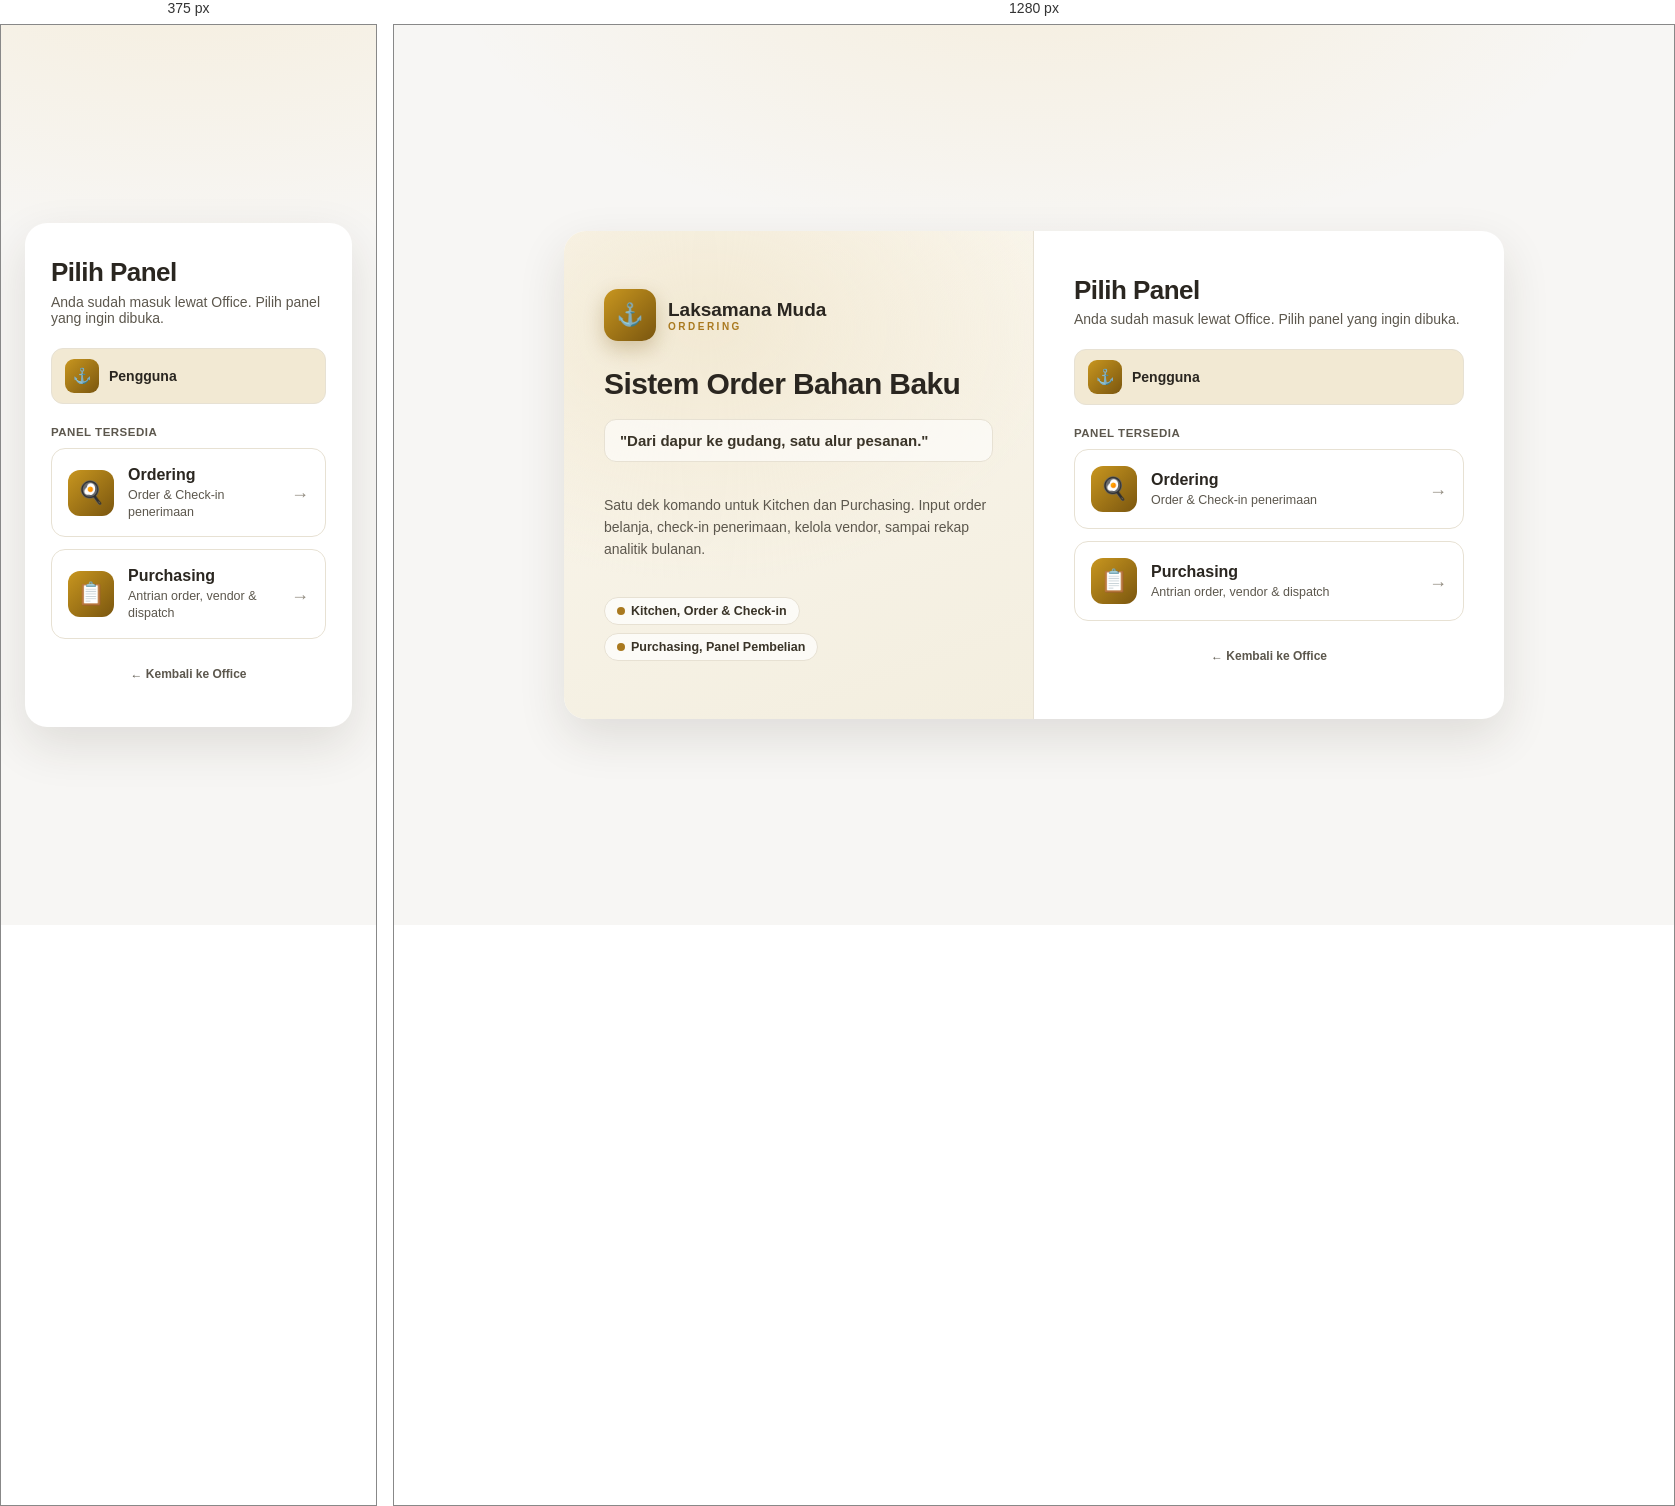
Rendered at 375 px and 1280 px, left to right.

<!-- file: index.html -->
<!DOCTYPE html>
<html lang="id">
<head>
    <meta charset="UTF-8">
    <meta name="viewport" content="width=device-width, initial-scale=1.0">
    <title>Ordering - Laksamana Muda</title>
    <meta name="description" content="Pilih panel Kitchen atau Purchasing.">
    <meta name="theme-color" content="#A9791F">
    <link rel="preconnect" href="https://fonts.googleapis.com">
    <link rel="preconnect" href="https://fonts.gstatic.com" crossorigin>
    <link href="https://fonts.googleapis.com/css2?family=Plus+Jakarta+Sans:wght@400;500;600;700;800&display=swap" rel="stylesheet">
    <style>
        :root{
            --ink:#2A2620; --ink-2:#3A3428; --ink-3:#4A4234;
            --gold:#A9791F; --gold-2:#C8961F; --gold-dim:#7A560F; --gold-soft:#F2E9D3;
            --paper:#F7F6F4; --surface:#FFFFFF; --line:#E7E1D3;
            --text:#2A2620; --muted:#5C574D; --muted-2:#928C80;
            --radius:14px; --radius-sm:10px;
            --shadow:0 4px 18px rgba(50,42,28,.06);
            --shadow-lg:0 18px 48px rgba(50,42,28,.12);
        }
        *{box-sizing:border-box}
        body{margin:0;font-family:'Plus Jakarta Sans',system-ui,sans-serif;background:var(--paper);color:var(--text);-webkit-font-smoothing:antialiased}
        h1,h2,h3{font-weight:700;letter-spacing:-.02em;line-height:1.18;color:var(--ink);margin:0}

        .login-wrap{
            min-height:100vh;display:flex;align-items:center;justify-content:center;
            background:radial-gradient(1000px 520px at 50% -10%, rgba(227,160,8,.10), transparent 60%),var(--paper);
            padding:24px;
        }
        .login-card{
            width:100%;max-width:940px;background:var(--surface);border-radius:22px;
            box-shadow:var(--shadow-lg);overflow:hidden;display:grid;grid-template-columns:1fr 1fr;
        }
        .login-promo{
            position:relative;padding:46px 40px;display:flex;flex-direction:column;justify-content:center;
            background:radial-gradient(520px 360px at 30% 20%, var(--gold-soft), transparent 70%),linear-gradient(160deg,#FBF7EE 0%,#F3EEDF 100%);
            border-right:1px solid var(--line);
        }
        .login-promo .logo-row{display:flex;align-items:center;gap:12px;margin-bottom:26px}
        .login-promo .logo-row .mark{width:52px;height:52px;border-radius:14px;flex:none;display:flex;align-items:center;justify-content:center;background:linear-gradient(135deg,var(--gold-2),var(--gold-dim));color:#fff;font-size:22px;box-shadow:0 8px 20px rgba(122,86,15,.28)}
        .login-promo .logo-row b{font-weight:700;font-size:19px;color:var(--ink)}
        .login-promo .logo-row span{display:block;font-size:10px;letter-spacing:2.5px;text-transform:uppercase;color:var(--gold);font-weight:600}
        .login-promo h1{font-size:30px;font-weight:700;line-height:1.12;color:var(--ink)}
        .login-promo .quote{margin:18px 0;background:rgba(255,255,255,.6);border:1px solid var(--line);border-radius:12px;padding:12px 15px;font-weight:600;color:var(--ink-2);font-size:15px}
        .login-promo .blurb{color:var(--muted);font-size:14px;line-height:1.6}
        .login-promo .brand-pills{display:flex;gap:8px;margin-top:22px;flex-wrap:wrap}
        .pill{display:inline-flex;align-items:center;background:rgba(255,255,255,.7);border:1px solid var(--line);border-radius:30px;padding:6px 12px;font-size:12.5px;font-weight:600;color:var(--ink-2)}
        .pill .dot{width:8px;height:8px;border-radius:50%;background:var(--gold);margin-right:6px}

        .login-form{padding:44px 40px;display:flex;flex-direction:column;justify-content:center}
        .login-form h2{font-size:26px;font-weight:700;color:var(--ink)}
        .login-form .sub{color:var(--muted);font-size:14px;margin:6px 0 22px}
        .login-form .lbl{font-size:11.5px;font-weight:600;letter-spacing:.5px;text-transform:uppercase;color:var(--muted);margin-bottom:10px}

        .who{display:flex;align-items:center;gap:10px;background:var(--gold-soft);border:1px solid var(--line);border-radius:12px;padding:10px 13px;margin-bottom:22px}
        .who .av{width:34px;height:34px;border-radius:9px;flex:none;display:flex;align-items:center;justify-content:center;font-size:15px;color:#fff;background:linear-gradient(135deg,var(--gold-2),var(--gold-dim))}
        .who b{display:block;font-size:14px;color:var(--ink)}
        .who span{font-size:11.5px;color:var(--muted)}

        .side-grid{display:grid;grid-template-columns:1fr;gap:12px;margin-bottom:6px}
        .side-card{
            display:flex;align-items:center;gap:14px;text-align:left;width:100%;cursor:pointer;
            background:var(--surface);border:1.5px solid var(--line);border-radius:14px;padding:16px 16px;transition:.15s;font-family:inherit;
        }
        .side-card:hover{border-color:var(--gold-2);background:var(--gold-soft);transform:translateY(-2px)}
        .side-card:focus-visible{outline:none;border-color:var(--gold);box-shadow:0 0 0 3px rgba(227,160,8,.16)}
        .side-card .av{width:46px;height:46px;border-radius:12px;flex:none;display:flex;align-items:center;justify-content:center;font-size:22px;color:#fff;background:linear-gradient(135deg,var(--gold-2),var(--gold-dim))}
        .side-card .who-text{line-height:1.3;min-width:0;flex:1}
        .side-card .who-text b{display:block;font-size:16px;color:var(--ink)}
        .side-card .who-text span{font-size:12.5px;color:var(--muted)}
        .side-card .arrow{color:var(--muted-2);font-size:18px;transition:.15s}
        .side-card:hover .arrow{color:var(--gold);transform:translateX(3px)}

        .login-hint{font-size:12px;color:var(--muted-2);margin-top:22px;text-align:center}
        .login-hint a{color:var(--muted);font-weight:600;text-decoration:none}
        .login-hint a:hover{text-decoration:underline}

        @media(max-width:760px){
            .login-card{grid-template-columns:1fr;max-width:440px}
            .login-promo{display:none}
            .login-form{padding:34px 26px}
        }
    </style>
</head>
<body>
<div class="login-wrap">
  <div class="login-card">
    <!-- Panel promo (kiri) -->
    <div class="login-promo">
      <div class="logo-row">
        <div class="mark">⚓</div>
        <div><b>Laksamana Muda</b><span>Ordering</span></div>
      </div>
      <h1>Sistem Order Bahan Baku</h1>
      <div class="quote">"Dari dapur ke gudang, satu alur pesanan."</div>
      <p class="blurb">Satu dek komando untuk Kitchen dan Purchasing. Input order belanja, check-in penerimaan, kelola vendor, sampai rekap analitik bulanan.</p>
      <div class="brand-pills">
        <span class="pill"><span class="dot"></span>Kitchen, Order &amp; Check-in</span>
        <span class="pill"><span class="dot"></span>Purchasing, Panel Pembelian</span>
      </div>
    </div>

    <!-- Panel pilih panel (kanan). Login sudah dilakukan di Office, tak perlu PIN. -->
    <div class="login-form">
      <h2>Pilih Panel</h2>
      <div class="sub">Anda sudah masuk lewat Office. Pilih panel yang ingin dibuka.</div>

      <div class="who">
        <div class="av">⚓</div>
        <div><b id="who-name">Pengguna</b></div>
      </div>

      <div class="lbl">Panel Tersedia</div>
      <div class="side-grid">
        <button type="button" class="side-card" data-key="ordering" onclick="openPanel('ordering')">
          <div class="av">🍳</div>
          <div class="who-text"><b>Ordering</b><span>Order &amp; Check-in penerimaan</span></div>
          <div class="arrow">→</div>
        </button>
        <button type="button" class="side-card" data-key="purchasing" onclick="openPanel('purchasing')">
          <div class="av">📋</div>
          <div class="who-text"><b>Purchasing</b><span>Antrian order, vendor &amp; dispatch</span></div>
          <div class="arrow">→</div>
        </button>
      </div>

      <p class="login-hint"><a href="../">&larr; Kembali ke Office</a></p>
    </div>
  </div>
</div>

<script>
/* ==========================================================================
 * ORDERING, PEMILIH PANEL (bukan login lagi)
 * Autentikasi dilakukan di Office. Halaman ini hanya memeriksa sesi Office
 * (lm_session) dan mengarahkan ke panel Kitchen / Purchasing. Kedua panel
 * membaca lm_session sendiri, jadi tak ada login PIN di sini.
 * ========================================================================== */

// Baca sesi Office dan pastikan user berhak membuka minimal satu panel ordering.
function officeSession() {
    try {
        const s = JSON.parse(localStorage.getItem('lm_session'));
        if (!s || !s.expiry || Date.now() > s.expiry) return null;
        const m = s.modules || [];
        if (!(m.includes('*') || m.includes('ordering') || m.includes('purchasing'))) return null;
        return s;
    } catch (e) { return null; }
}

// Panel yang boleh dibuka user (owner/* -> keduanya).
function allowedPanels(s) {
    const m = s.modules || [];
    const all = m.includes('*');
    const list = [];
    if (all || m.includes('ordering')) list.push('ordering');
    if (all || m.includes('purchasing')) list.push('purchasing');
    return list;
}

function openPanel(key) {
    window.location.href = key === 'purchasing' ? './purchasing/' : './ordering/';
}

document.addEventListener('DOMContentLoaded', function () {
    const s = officeSession();
    if (!s) {
        // Belum login Office atau tak berhak -> ke halaman login Office.
        window.location.replace('../');
        return;
    }
    const panels = allowedPanels(s);
    if (panels.length === 0) { window.location.replace('../'); return; }
    // Bila hanya satu panel yang boleh, langsung buka tanpa perlu memilih.
    if (panels.length === 1) { openPanel(panels[0]); return; }

    // Dua panel: tampilkan pemilih, sembunyikan panel yang tak berhak (jaga-jaga).
    document.querySelectorAll('.side-card[data-key]').forEach(btn => {
        btn.style.display = panels.includes(btn.dataset.key) ? '' : 'none';
    });
    const el = document.getElementById('who-name');
    if (el) el.textContent = s.name || 'Pengguna';
});
</script>
</body>
</html>